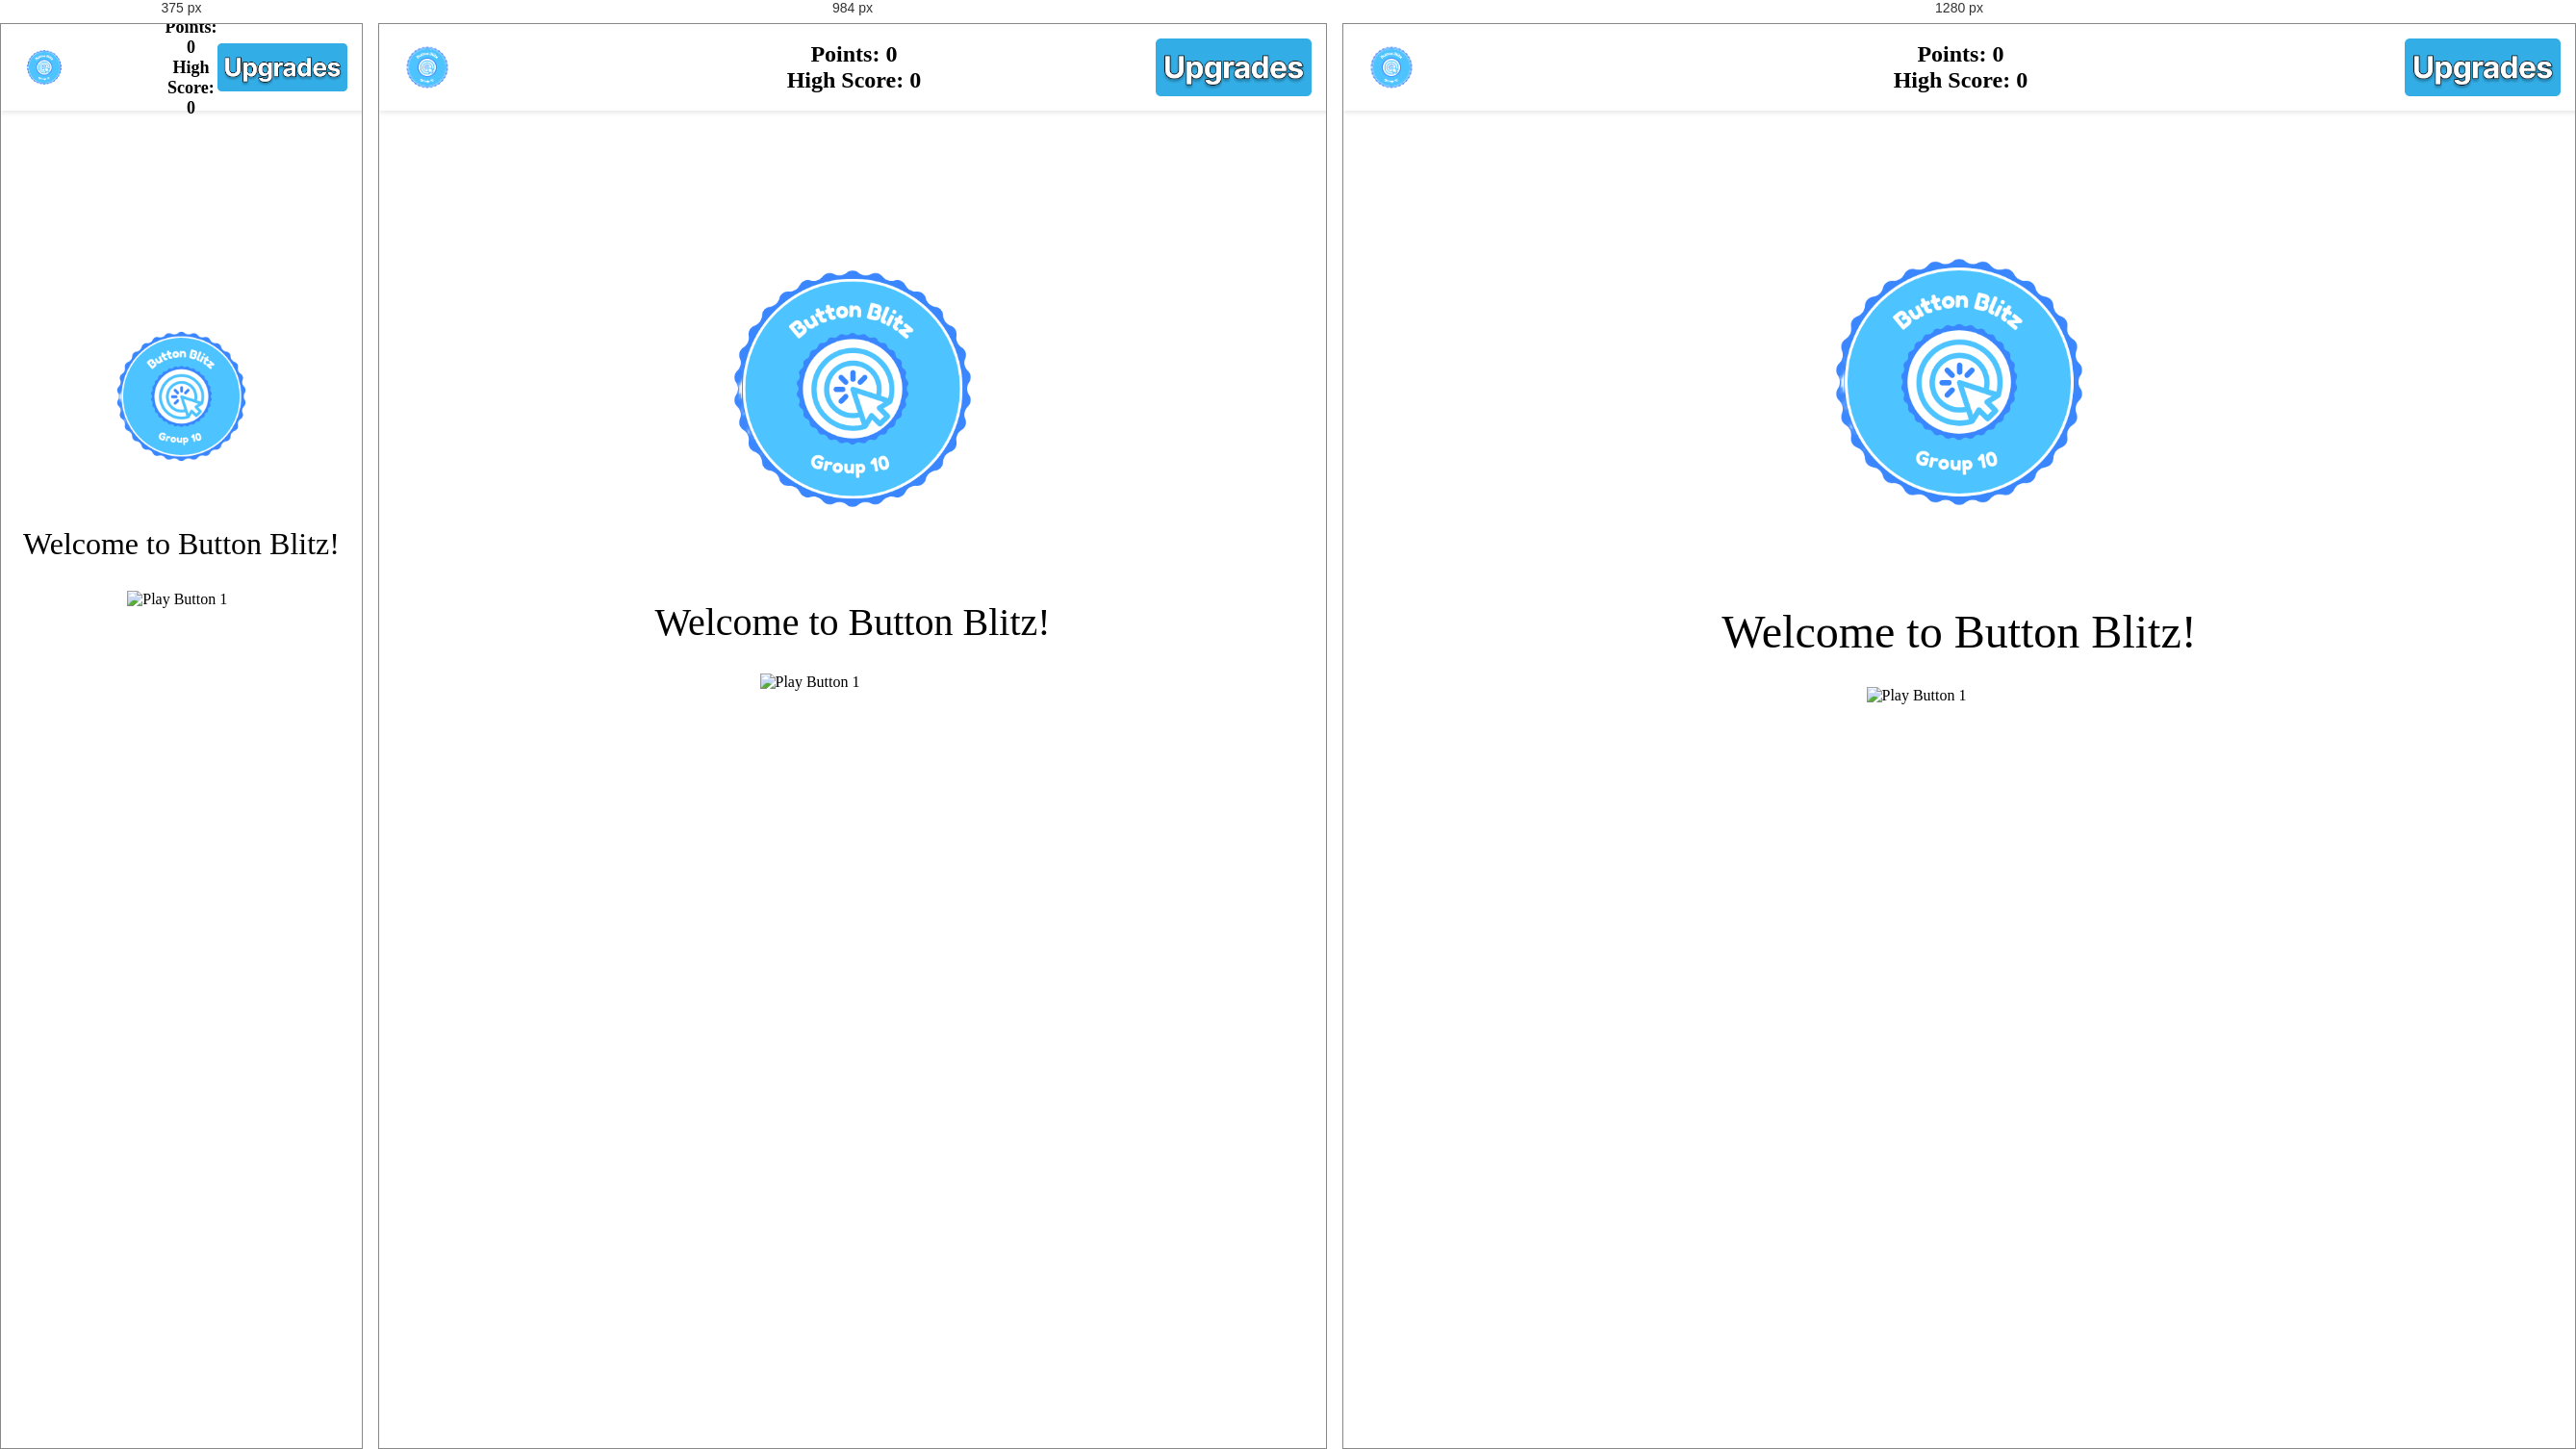
Rendered at 375 px, 984 px and 1280 px, left to right.

<!-- file: index.html -->
<!DOCTYPE html>
<html lang="en">
<head>
    <meta charset="UTF-8">
    <meta name="viewport" content="width=device-width, initial-scale=1.0">
    <title>Button Blitz</title>
    <link rel="stylesheet" href="styles.css">
    <link rel="preconnect" href="https://fonts.googleapis.com">
    <link rel="preconnect" href="https://fonts.gstatic.com" crossorigin>
    <link href="https://fonts.googleapis.com/css2?family=Marcellus+SC&display=swap" rel="stylesheet">
</head>
<body>
    <div class="defaultBackground"></div>

    <!-- Header -->
    <div class="header">
        <img class="header-icon" src="images/buttonblitzicon.png" alt="Game Icon">
        <div class="score-container">
            <h1 class="points_text">   Points: <span id="points">0</span></h1>
            <h2> High Score: <span id="highScore">0</span></h2>
        </div>
        <img id="upgradesButton" class="upgrades-img" src="images/upgradesbutton.png" alt="Upgrades Button">
    </div>

    <!-- First Page -->
    <div id="firstPage" class="page background">
        <div class="black-box"></div>
        <div class="green-box"></div>
        
        <!-- Centered Content Container -->
        <div class="firstPageContent">
            <img class="placeholder1-img" src="images/buttonblitzicon.png" alt="Game Icon">
            <h1 class="welcome-text">Welcome to Button Blitz!</h1>
            <img id="playButton1" class="play1-img" src="images/playbutton1.png" alt="Play Button 1">
        </div>
    </div>

    <!-- Second Page -->
    <div id="secondPage" class="page background center hidden with-header">
        <div class="main-content">
            <img id="mainButton" class="button-img" src="images/mainbutton.png" alt="Main Button">
            <img id="settingsButton" class="settingsbutton-img" src="images/settingsbutton.png" alt="Settings Button">
        </div>
        <div id="floatingContainer"></div> <!-- Container for floating +1s -->
        <button class="moving-button" id="movingButton">Bonus!</button>
        
        <!-- Footer with Clear High Score and Instructions Buttons -->
        <footer class="page-footer">
            <img id="instructionsButton" class="instructions-img" src="images/instructions.png" alt="Instructions Button" title="View Instructions">
        </footer>
    </div>

    <!-- Third Page -->
    <div id="thirdPage" class="page background center hidden with-header">
        <img id="buttonPics" class="buttonpics-img" src="images/buttonpics.png" alt="Button Pics">
        <img id="backgroundsButton" class="backgroundsbutton-img" src="images/backgroundsbutton.png" alt="Backgrounds Button">
    </div>

    <!-- Fourth Page (for button pics) -->
    <div id="fourthPage" class="page background center hidden with-header">
        <img id="buttonpic1" class="buttonpic1-img" src="images/buttonpic1.png" alt="Button Pic 1">
        <img id="buttonpic2" class="buttonpic2-img" src="images/buttonpic2.png" alt="Button Pic 2">
        <img id="buttonpic3" class="buttonpic3-img" src="images/buttonpic3.png" alt="Button Pic 3">
        <img id="default1" class="default1-img" src="images/default1.png" alt="Default 1">
    </div>

    <!-- Fifth Page (for background colors) -->
    <div id="fifthPage" class="page background center hidden with-header">
        <img id="backgroundPic1" class="backgroundpic1-img" src="images/background1.png" alt="Background Pic 1">
        <img id="backgroundPic2" class="backgroundpic2-img" src="images/background2.png" alt="Background Pic 2">
        <img id="backgroundPic3" class="backgroundpic3-img" src="images/background3.png" alt="Background Pic 3">
        <img id="default2" class="default2-img" src="images/default2.png" alt="Default 2">
    </div>

    <!-- Instructions Page -->
    <div id="instructionsPage" class="page background center hidden with-header">
        <h1 class="instructions-title">Instructions:</h1>
        <h1 class="instructions-text1">1. Start Clicking!
            Click the big button on the screen to earn points.
            Each click adds one point, or more, if you figure out the cheat code ;)
            Don't forget to click the bonus button for extra points!
            For a fun challenge, toggle the whack mode! This will move the button in random places. How fast can you click?</h1>
        <h1 class="instructions-text2">2. Buy Upgrades!
            Use your points to purchase items like
            backgrounds to change the scenery of your button, or
            buttons to change the picture on the button.</h1>
        <img id="playButton2" class="play2-img" src="images/playbutton2.png" alt="Play Button 2">
        <!-- Back Button -->
        <button id="backFromInstructions" class="back-button">Back</button>
    </div>

    <!-- Settings Page -->
    <div id="settingsPage" class="page background center hidden with-header">
        <button id="toggleWhackModeButton" class="toggle-whack-mode-button">Toggle Whack Mode</button>
        <button id="clearCacheButton" class="clear-cache-button">Clear High Score</button>
        <img id="backButton4" class="backbutton4-img" src="images/backbutton4.png" alt="Back Button 4">
    </div>
    <!-- Audio -->
    <audio id="button-sound" src="audio/popy.mp3"></audio>

    <!-- JavaScript File -->
    <script src="app.js"></script>
</body>
</html>



/* @media block from styles.css */
@media (max-width: 1200px) {
    .black-box, .green-box {
        width: 80%;
        left: 50%;
        transform: translate(-50%, -50%);
    }

    .welcome-text {
        font-size: 2.5rem;
    }

    .play1-img {
        width: 25%;
        max-width: 193px;
    }

    .placeholder1-img {
        width: 35%;
        max-width: 358px;
    }
}

/* @media block from styles.css */
@media (max-width: 768px) {
    .black-box, .green-box {
        width: 90%;
        left: 50%;
        transform: translate(-50%, -50%);
    }

    .welcome-text {
        font-size: 2rem;
    }

    .play1-img {
        width: 30%;
        max-width: 193px;
    }

    .placeholder1-img {
        width: 50%;
        max-width: 358px;
    }

    .button-img, .buttonpics-img, .backgroundsbutton-img, .buttonpic1-img, .backgroundpic1-img {
        width: 80%;
        height: auto;
        top: 200px;
    }

    .header-icon {
        height: 50px;
    }

    .upgrades-img {
        height: 50px;
    }

    .points_text, .score-container h2 {
        left: 50%;
        font-size: 18px;
    }

    .moving-button {
        padding: 6px 12px;
        font-size: 12px;
    }
}

/* @media block from styles.css */
@media (max-width: 768px) {
    .page-footer {
        padding: 0 10px;
    }

    .instructions-img {
        height: 50px;
    }
}